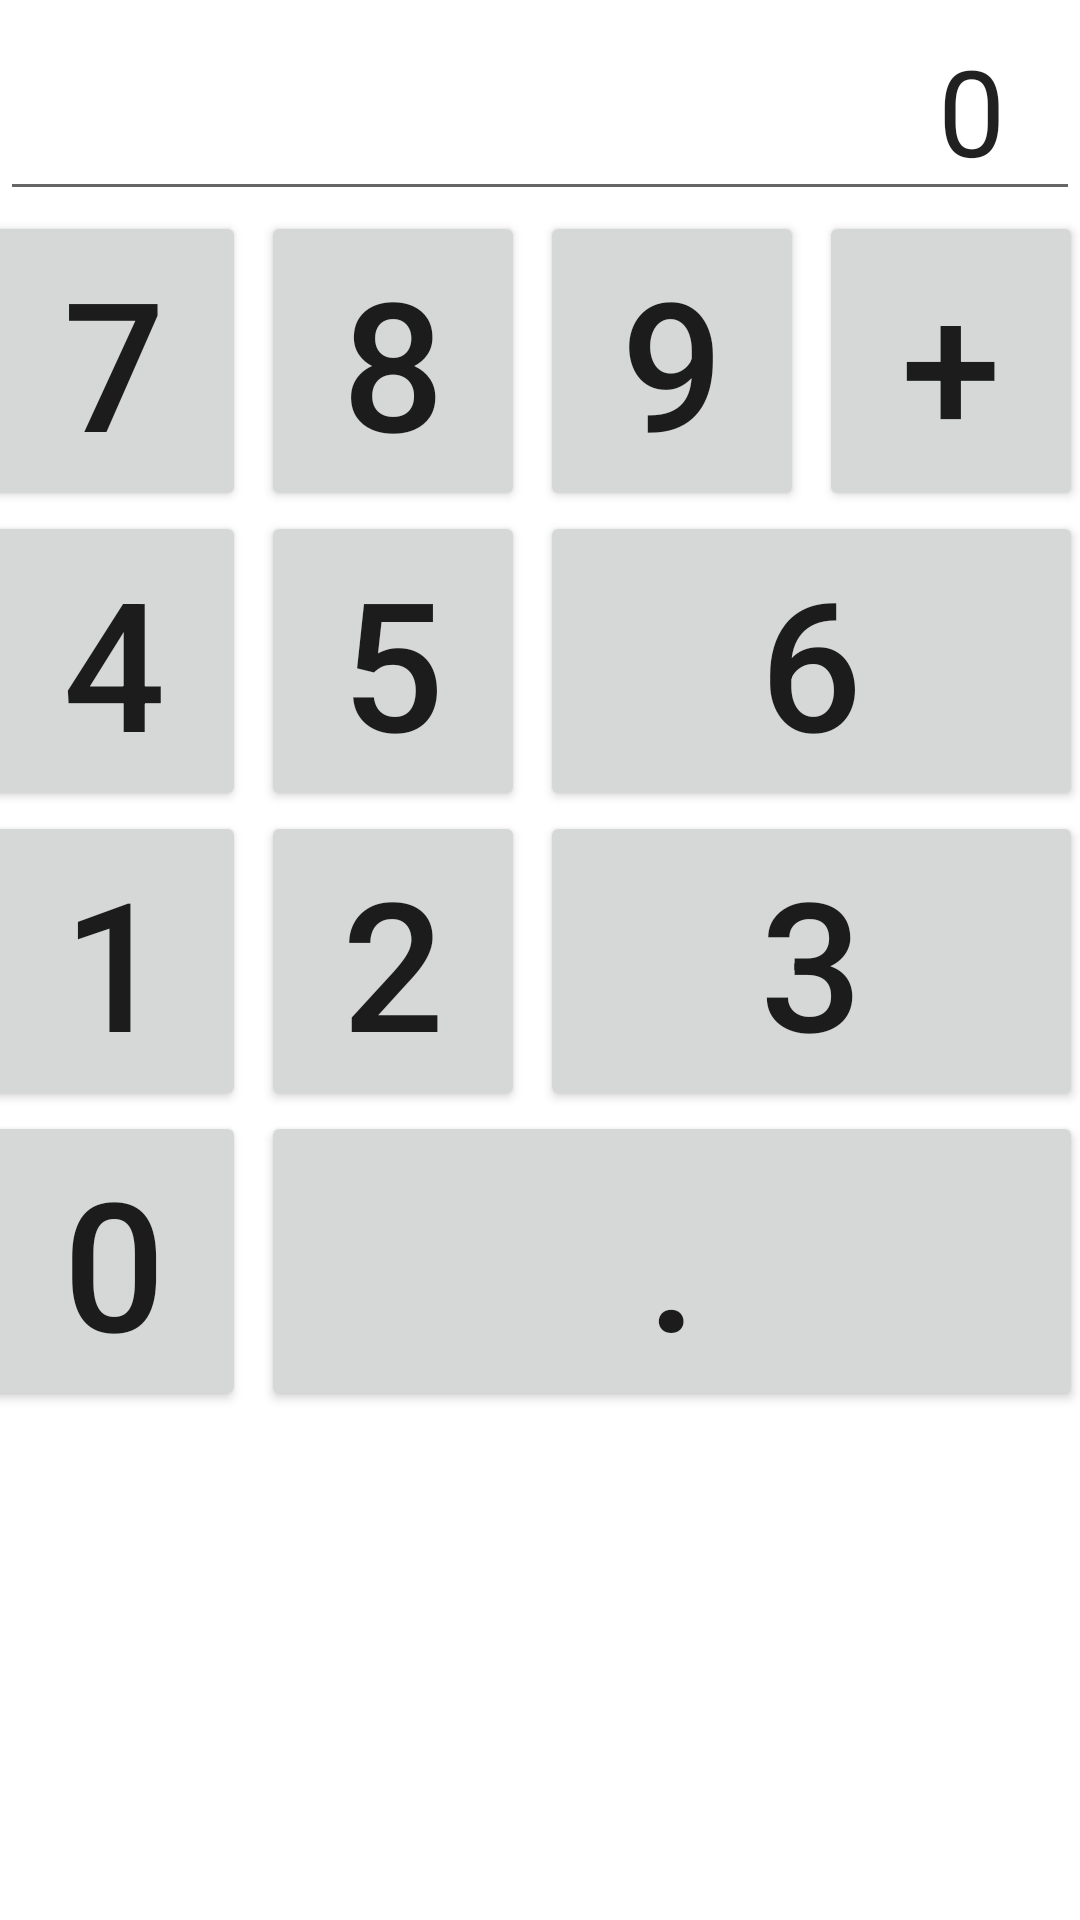

Write the Android layout XML for this screen, with the resource values it uses.
<!-- AndroidManifest.xml: application theme Theme.LayoutEx -->
<!-- res/layout/activity_table.xml -->
<?xml version="1.0" encoding="utf-8"?>
<LinearLayout xmlns:android="http://schemas.android.com/apk/res/android"
    xmlns:tools="http://schemas.android.com/tools"
    android:layout_width="match_parent"
    android:layout_height="match_parent"
    android:orientation="vertical"
    tools:context=".TableActivity">

    <EditText
        android:id="@+id/dpText"
        android:layout_width="match_parent"
        android:layout_height="wrap_content"
        android:ems="10"
        android:inputType="number"
        android:text="0"
        android:gravity="right"
        android:paddingRight="25dp"
        android:textSize="40sp" />

    <TableLayout
        android:layout_width="match_parent"
        android:layout_height="match_parent">

        <TableRow
            android:layout_width="match_parent"
            android:layout_height="match_parent"
            android:gravity="center_horizontal">

            <Button
                android:id="@+id/btn7"
                android:layout_width="wrap_content"
                android:layout_height="wrap_content"
                android:layout_marginRight="5sp"
                android:gravity="center"
                android:text="7"
                android:textSize="60sp" />

            <Button
                android:id="@+id/btn8"
                android:layout_width="wrap_content"
                android:layout_height="wrap_content"
                android:layout_marginRight="5dp"
                android:text="8"
                android:textSize="60sp" />

            <Button
                android:id="@+id/btn9"
                android:layout_width="wrap_content"
                android:layout_height="wrap_content"
                android:layout_marginRight="5dp"
                android:text="9"
                android:textSize="60sp" />

            <Button
                android:id="@+id/btnPlus"
                android:layout_width="wrap_content"
                android:layout_height="wrap_content"
                android:layout_marginRight="5dp"
                android:layout_span="1"
                android:text="+"
                android:textSize="60sp" />
        </TableRow>

        <TableRow
            android:layout_width="match_parent"
            android:layout_height="match_parent"
            android:gravity="center_horizontal">

        <Button
                android:id="@+id/btn4"
                android:layout_width="wrap_content"
                android:layout_height="wrap_content"
                android:layout_marginRight="5sp"
                android:gravity="center"
                android:text="4"
                android:textSize="60sp" />

            <Button
                android:id="@+id/btn5"
                android:layout_width="wrap_content"
                android:layout_height="wrap_content"
                android:layout_marginRight="5dp"
                android:text="5"
                android:textSize="60sp" />

            <Button
                android:id="@+id/btn6"
                android:layout_width="wrap_content"
                android:layout_height="wrap_content"
                android:layout_marginRight="5dp"
                android:text="6"
                android:layout_span="2"

                android:textSize="60sp" />

        </TableRow>

        <TableRow
            android:layout_width="match_parent"
            android:layout_height="match_parent"
            android:gravity="center_horizontal">

        <Button
                android:id="@+id/btn1"
                android:layout_width="wrap_content"
                android:layout_height="wrap_content"
                android:layout_marginRight="5sp"
                android:gravity="center"
                android:text="1"
                android:textSize="60sp" />

            <Button
                android:id="@+id/btn2"
                android:layout_width="wrap_content"
                android:layout_height="wrap_content"
                android:layout_marginRight="5dp"
                android:text="2"
                android:textSize="60sp" />

            <Button
                android:id="@+id/btn3"
                android:layout_width="wrap_content"
                android:layout_height="wrap_content"
                android:layout_marginRight="5dp"
                android:text="3"
                android:layout_span="2"

                android:textSize="60sp" />

        </TableRow>

        <TableRow
            android:layout_width="match_parent"
            android:layout_height="match_parent"
            android:gravity="center_horizontal">

        <Button
                android:id="@+id/btn0"
                android:layout_width="wrap_content"
                android:layout_height="wrap_content"
                android:layout_marginRight="5sp"
                android:gravity="center"
                android:text="0"
                android:textSize="60sp" />

            <Button
                android:id="@+id/btnDot"
                android:layout_width="wrap_content"
                android:layout_height="wrap_content"
                android:layout_marginRight="5dp"
                android:text="."
                android:layout_span="3"

                android:textSize="60sp" />

        </TableRow>
    </TableLayout>
</LinearLayout>
<!-- resources referenced by this layout -->
<resources>
  <style name="Theme.LayoutEx" parent="Theme.MaterialComponents.DayNight.DarkActionBar">
          
          <item name="colorPrimary">@color/purple_500</item>
          <item name="colorPrimaryVariant">@color/purple_700</item>
          <item name="colorOnPrimary">@color/white</item>
          
          <item name="colorSecondary">@color/teal_200</item>
          <item name="colorSecondaryVariant">@color/teal_700</item>
          <item name="colorOnSecondary">@color/black</item>
          
          <item name="android:statusBarColor" tools:targetApi="l">?attr/colorPrimaryVariant</item>
          
      </style>
  <!-- not gathered from this repository: default colours our renderer supplied (Android Studio template values) -->
  <color name="purple_500">#FF6200EE</color>
  <color name="purple_700">#FF3700B3</color>
  <color name="teal_200">#FF03DAC5</color>
  <color name="teal_700">#FF018786</color>
  <color name="black">#FF000000</color>
  <color name="white">#FFFFFFFF</color>
</resources>
